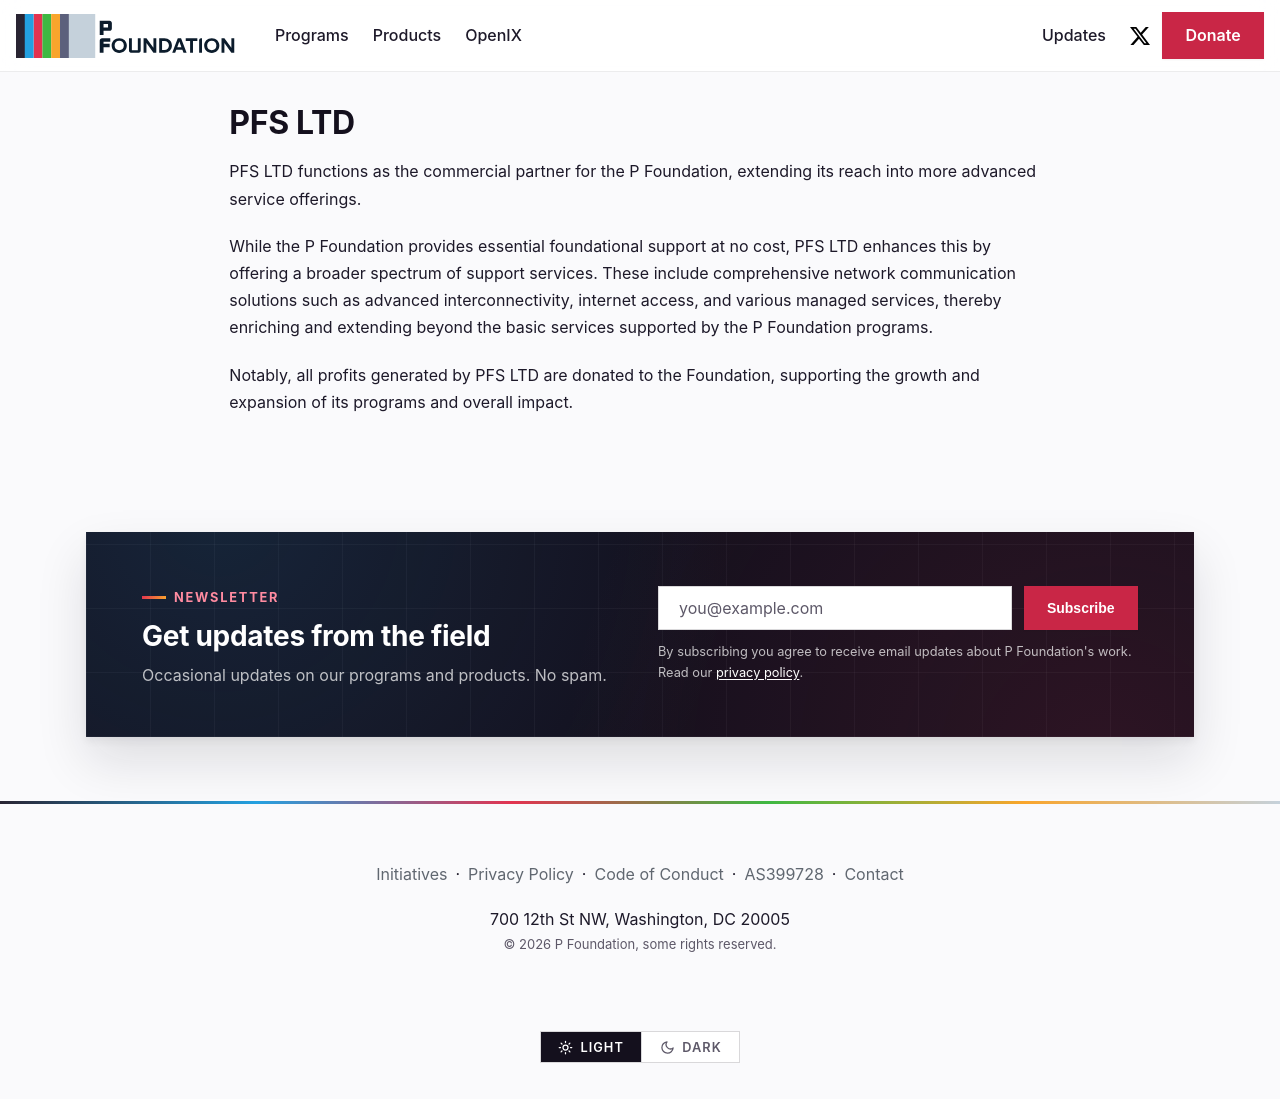

repository: pfoundation/p.foundation · page: pfs.html · generator: docusaurus

---
title: PFS LTD
description: What is PFS LTD
---

# PFS LTD

PFS LTD functions as the commercial partner for the P Foundation, extending its reach into more advanced service offerings.

While the P Foundation provides essential foundational support at no cost, PFS LTD enhances this by offering a broader spectrum of support services. These include comprehensive network communication solutions such as advanced interconnectivity, internet access, and various managed services, thereby enriching and extending beyond the basic services supported by the P Foundation programs.

Notably, all profits generated by PFS LTD are donated to the Foundation, supporting the growth and expansion of its programs and overall impact.
